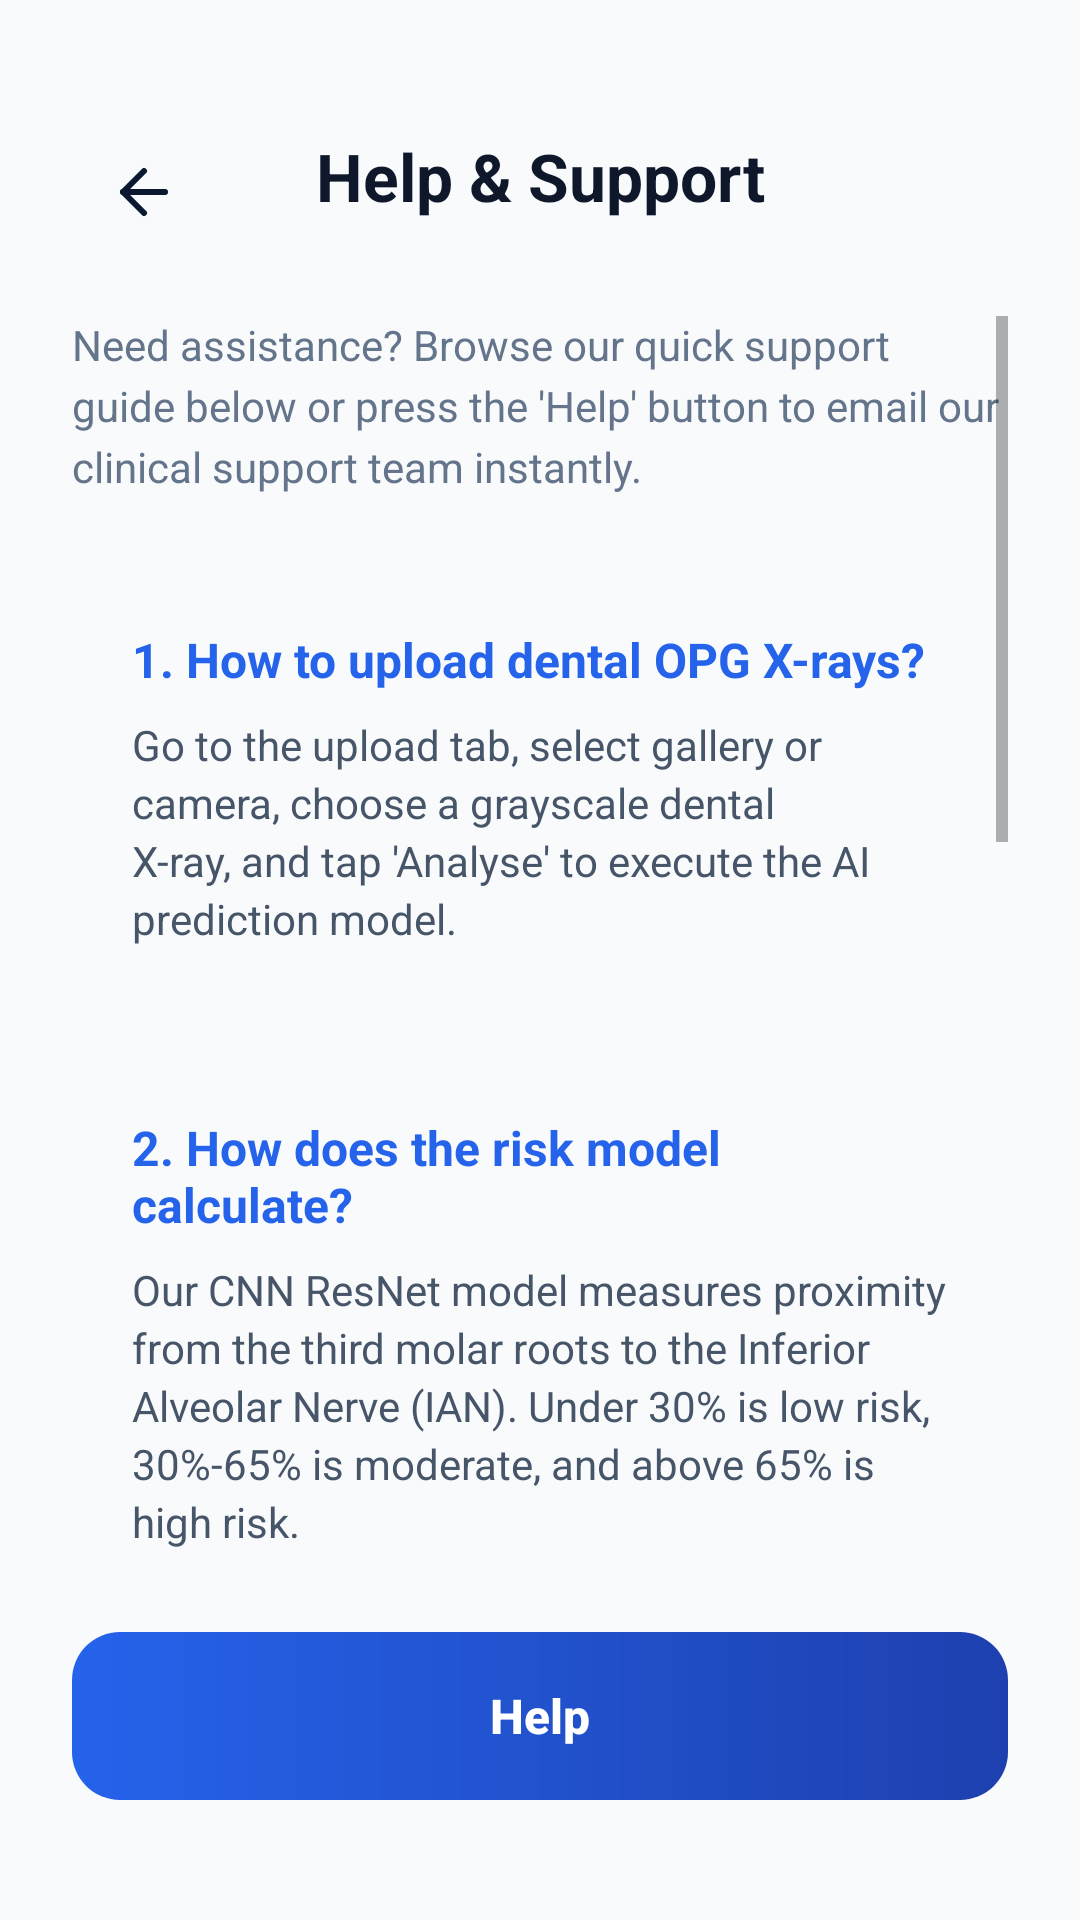

The Android layout XML behind this screen, and the referenced resources:
<!-- AndroidManifest.xml: application theme Theme.NeuroDentAI -->
<!-- res/layout/activity_help.xml -->
<?xml version="1.0" encoding="utf-8"?>
<androidx.constraintlayout.widget.ConstraintLayout xmlns:android="http://schemas.android.com/apk/res/android"
    xmlns:app="http://schemas.android.com/apk/res-auto"
    xmlns:tools="http://tools.android.com/tools"
    android:layout_width="match_parent"
    android:layout_height="match_parent"
    android:background="#F8FAFC"
    android:padding="24dp"
    tools:context=".HelpActivity">

    
    <ImageButton
        android:id="@+id/backButton"
        android:layout_width="48dp"
        android:layout_height="48dp"
        android:layout_marginTop="16dp"
        android:background="?attr/selectableItemBackgroundBorderless"
        android:src="@drawable/ic_arrow_back"
        app:layout_constraintStart_toStartOf="parent"
        app:layout_constraintTop_toTopOf="parent" />

    <TextView
        android:id="@+id/titleText"
        android:layout_width="wrap_content"
        android:layout_height="wrap_content"
        android:layout_marginTop="20dp"
        android:text="Help &amp; Support"
        android:textColor="#0F172A"
        android:textSize="22sp"
        android:textStyle="bold"
        app:layout_constraintEnd_toEndOf="parent"
        app:layout_constraintStart_toStartOf="parent"
        app:layout_constraintTop_toTopOf="parent" />

    
    <ScrollView
        android:id="@+id/contentScroll"
        android:layout_width="match_parent"
        android:layout_height="0dp"
        android:layout_marginTop="32dp"
        android:layout_marginBottom="16dp"
        android:fillViewport="true"
        app:layout_constraintBottom_toTopOf="@+id/btnHelpContainer"
        app:layout_constraintTop_toBottomOf="@+id/titleText">

        <LinearLayout
            android:layout_width="match_parent"
            android:layout_height="wrap_content"
            android:orientation="vertical">

            
            <TextView
                android:layout_width="wrap_content"
                android:layout_height="wrap_content"
                android:text="Need assistance? Browse our quick support guide below or press the 'Help' button to email our clinical support team instantly."
                android:textColor="#64748B"
                android:textSize="14sp"
                android:lineSpacingExtra="4dp"
                android:layout_marginBottom="24dp" />

            
            <LinearLayout
                android:layout_width="match_parent"
                android:layout_height="wrap_content"
                android:background="@drawable/bg_stat_card"
                android:backgroundTint="#FFFFFF"
                android:orientation="vertical"
                android:padding="20dp"
                android:elevation="1dp"
                android:layout_marginBottom="16dp">

                <TextView
                    android:layout_width="wrap_content"
                    android:layout_height="wrap_content"
                    android:text="1. How to upload dental OPG X-rays?"
                    android:textColor="#2563EB"
                    android:textSize="16sp"
                    android:textStyle="bold"
                    android:layout_marginBottom="8dp" />

                <TextView
                    android:layout_width="wrap_content"
                    android:layout_height="wrap_content"
                    android:text="Go to the upload tab, select gallery or camera, choose a grayscale dental X-ray, and tap 'Analyse' to execute the AI prediction model."
                    android:textColor="#475569"
                    android:textSize="14sp"
                    android:lineSpacingExtra="3dp" />
            </LinearLayout>

            
            <LinearLayout
                android:layout_width="match_parent"
                android:layout_height="wrap_content"
                android:background="@drawable/bg_stat_card"
                android:backgroundTint="#FFFFFF"
                android:orientation="vertical"
                android:padding="20dp"
                android:elevation="1dp"
                android:layout_marginBottom="16dp">

                <TextView
                    android:layout_width="wrap_content"
                    android:layout_height="wrap_content"
                    android:text="2. How does the risk model calculate?"
                    android:textColor="#2563EB"
                    android:textSize="16sp"
                    android:textStyle="bold"
                    android:layout_marginBottom="8dp" />

                <TextView
                    android:layout_width="wrap_content"
                    android:layout_height="wrap_content"
                    android:text="Our CNN ResNet model measures proximity from the third molar roots to the Inferior Alveolar Nerve (IAN). Under 30% is low risk, 30%-65% is moderate, and above 65% is high risk."
                    android:textColor="#475569"
                    android:textSize="14sp"
                    android:lineSpacingExtra="3dp" />
            </LinearLayout>

            
            <LinearLayout
                android:layout_width="match_parent"
                android:layout_height="wrap_content"
                android:background="@drawable/bg_stat_card"
                android:backgroundTint="#FFFFFF"
                android:orientation="vertical"
                android:padding="20dp"
                android:elevation="1dp"
                android:layout_marginBottom="16dp">

                <TextView
                    android:layout_width="wrap_content"
                    android:layout_height="wrap_content"
                    android:text="3. Where are my saved reports located?"
                    android:textColor="#2563EB"
                    android:textSize="16sp"
                    android:textStyle="bold"
                    android:layout_marginBottom="8dp" />

                <TextView
                    android:layout_width="wrap_content"
                    android:layout_height="wrap_content"
                    android:text="All patient reports are securely stored in the cloud. You can access all past records by tapping the 'Reports' (document) icon on the bottom navigation bar."
                    android:textColor="#475569"
                    android:textSize="14sp"
                    android:lineSpacingExtra="3dp" />
            </LinearLayout>

            
            <LinearLayout
                android:layout_width="match_parent"
                android:layout_height="wrap_content"
                android:background="@drawable/bg_stat_card"
                android:backgroundTint="#FFFFFF"
                android:orientation="vertical"
                android:padding="20dp"
                android:elevation="1dp"
                android:layout_marginBottom="16dp">

                <TextView
                    android:layout_width="wrap_content"
                    android:layout_height="wrap_content"
                    android:text="4. Can I save reports locally on my phone?"
                    android:textColor="#2563EB"
                    android:textSize="16sp"
                    android:textStyle="bold"
                    android:layout_marginBottom="8dp" />

                <TextView
                    android:layout_width="wrap_content"
                    android:layout_height="wrap_content"
                    android:text="Yes! Open any report and tap the 'Save PDF' button. The app will compile a professional clinical report and download it straight into your device's Downloads folder."
                    android:textColor="#475569"
                    android:textSize="14sp"
                    android:lineSpacingExtra="3dp" />
            </LinearLayout>

            
            <LinearLayout
                android:layout_width="match_parent"
                android:layout_height="wrap_content"
                android:background="@drawable/bg_stat_card"
                android:backgroundTint="#FFFFFF"
                android:orientation="vertical"
                android:padding="20dp"
                android:elevation="1dp"
                android:layout_marginBottom="24dp">

                <TextView
                    android:layout_width="wrap_content"
                    android:layout_height="wrap_content"
                    android:text="5. How do I delete records or my account?"
                    android:textColor="#2563EB"
                    android:textSize="16sp"
                    android:textStyle="bold"
                    android:layout_marginBottom="8dp" />

                <TextView
                    android:layout_width="wrap_content"
                    android:layout_height="wrap_content"
                    android:text="Individual reports can be deleted by clicking the trash icon on the list or in the report header. Your entire doctor account can be deleted from your Settings -> Profile -> Delete Account screen."
                    android:textColor="#475569"
                    android:textSize="14sp"
                    android:lineSpacingExtra="3dp" />
            </LinearLayout>

        </LinearLayout>
    </ScrollView>

    
    <FrameLayout
        android:id="@+id/btnHelpContainer"
        android:layout_width="match_parent"
        android:layout_height="56dp"
        android:layout_marginBottom="16dp"
        android:background="@drawable/bg_gradient_button"
        app:layout_constraintBottom_toBottomOf="parent">
        
        <Button
            android:id="@+id/btnHelp"
            android:layout_width="match_parent"
            android:layout_height="match_parent"
            android:background="@android:color/transparent"
            android:text="Help"
            android:textAllCaps="false"
            android:textColor="#FFFFFF"
            android:textSize="16sp"
            android:textStyle="bold" />
    </FrameLayout>

</androidx.constraintlayout.widget.ConstraintLayout>
<!-- resources referenced by this layout -->
<resources>
  <!-- drawable bg_gradient_button (drawable) -->
  ﻿<?xml version="1.0" encoding="utf-8"?><shape xmlns:android="http://schemas.android.com/apk/res/android"><gradient android:startColor="#2563EB" android:endColor="#1E40AF" android:angle="0"/><corners android:radius="16dp"/></shape>
  <!-- drawable ic_arrow_back (drawable) -->
  <vector xmlns:android="http://schemas.android.com/apk/res/android"
      android:width="24dp" android:height="24dp" android:viewportWidth="24" android:viewportHeight="24">
      <path android:strokeColor="#0A192F" android:strokeWidth="2" android:strokeLineCap="round" android:strokeLineJoin="round"
          android:pathData="M19 12H5"/>
      <path android:strokeColor="#0A192F" android:strokeWidth="2" android:strokeLineCap="round" android:strokeLineJoin="round"
          android:pathData="M12 19l-7-7 7-7"/>
  </vector>
  <style name="Theme.NeuroDentAI" parent="Theme.MaterialComponents.DayNight.NoActionBar">
          <item name="colorPrimary">#216BDE</item>
          <item name="colorPrimaryVariant">#149591</item>
          <item name="colorOnPrimary">@color/white</item>
          <item name="colorSecondary">#149591</item>
          <item name="colorSecondaryVariant">#149591</item>
          <item name="colorOnSecondary">@color/black</item>
          <item name="android:statusBarColor" tools:targetApi="l">?attr/colorPrimaryVariant</item>
      </style>
  <!-- not gathered from this repository: default colours our renderer supplied (Android Studio template values) -->
  <color name="black">#FF000000</color>
  <color name="white">#FFFFFFFF</color>
</resources>
